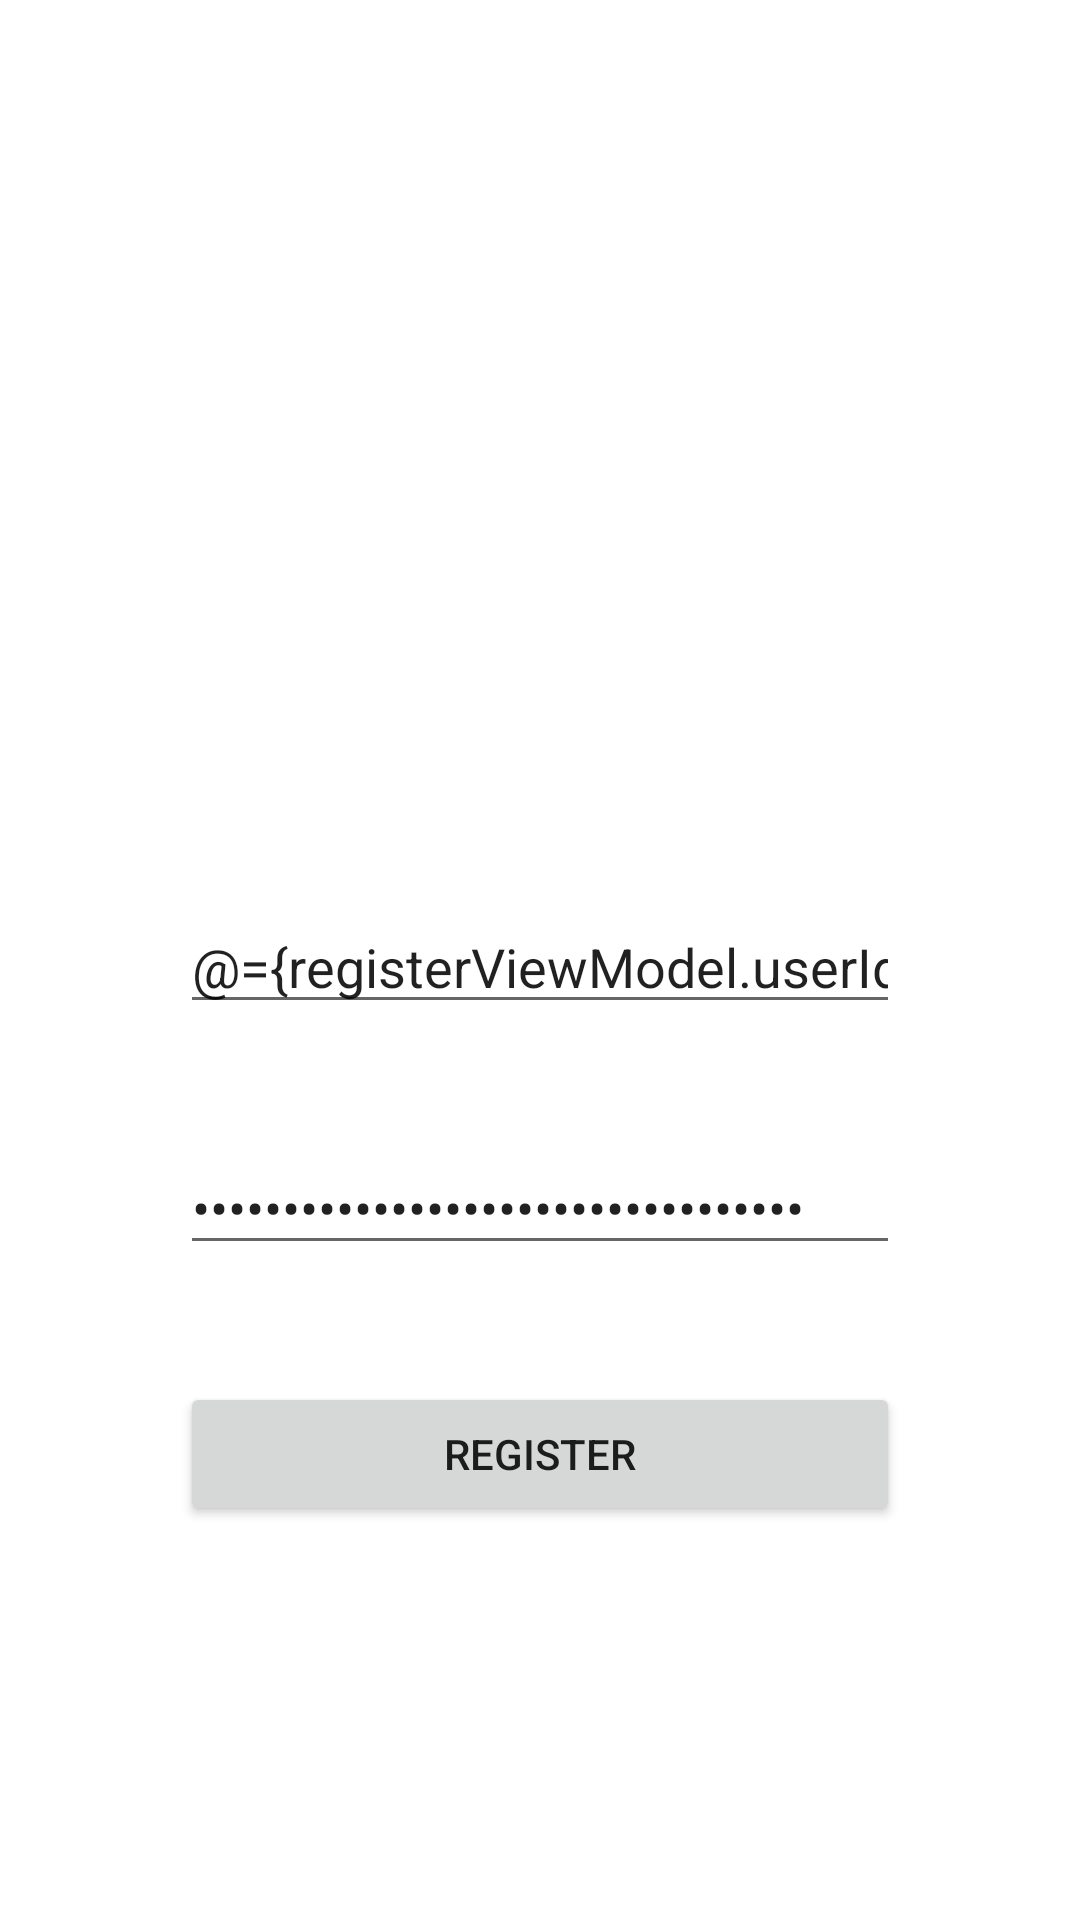

Layout XML and referenced resources for this Android screen:
<!-- AndroidManifest.xml: application theme Theme.ToyApp -->
<!-- res/layout/fragment_register.xml -->
<?xml version="1.0" encoding="utf-8"?>
<layout xmlns:android="http://schemas.android.com/apk/res/android"
    xmlns:app="http://schemas.android.com/apk/res-auto"
    xmlns:tools="http://schemas.android.com/tools">

    <data>
        <variable
            name = "registerViewModel"
            type = "com.example.toyapp.viewModel.RegisterViewModel"/>
    </data>

    <androidx.constraintlayout.widget.ConstraintLayout
        android:id="@+id/register_layout"
        android:layout_width="match_parent"
        android:layout_height="match_parent"
        tools:context=".screen.RegisterFragment">

        <EditText
            android:id="@+id/et_regi_email"
            android:layout_width="match_parent"
            android:layout_height="wrap_content"
            android:layout_marginLeft = "60dp"
            android:layout_marginRight = "60dp"
            android:layout_marginTop="300dp"
            android:ems="10"
            android:inputType="textEmailAddress"
            android:hint="Email"
            android:text="@={registerViewModel.userId}"
            app:layout_constraintEnd_toEndOf="parent"
            app:layout_constraintStart_toStartOf="parent"
            app:layout_constraintTop_toTopOf="parent" />

        <EditText
            android:id="@+id/et_regi_pass"
            android:layout_width="match_parent"
            android:layout_height="wrap_content"
            android:layout_marginLeft="60dp"
            android:layout_marginTop="20dp"
            android:layout_marginRight="60dp"
            android:ems="10"
            android:hint="Password"
            android:text="@={registerViewModel.userPassword}"
            android:inputType="textPassword"
            app:layout_constraintEnd_toEndOf="parent"
            app:layout_constraintStart_toStartOf="parent"
            app:layout_constraintTop_toBottomOf="@+id/tv_email_valid" />

        <Button
            android:id="@+id/btn_register"
            android:layout_width="match_parent"
            android:layout_height="wrap_content"
            android:layout_marginLeft = "60dp"
            android:layout_marginRight = "60dp"
            android:layout_marginTop="20dp"
            android:text="Register"
            android:onClick="@{() -> registerViewModel.register()}"
            app:layout_constraintEnd_toEndOf="parent"
            app:layout_constraintStart_toStartOf="parent"
            app:layout_constraintTop_toBottomOf="@+id/tv_password_valid" />

        <TextView
            android:id="@+id/tv_email_valid"
            android:layout_width="wrap_content"
            android:layout_height="wrap_content"
            android:layout_marginStart="65dp"
            android:textColor="@color/design_default_color_error"
            app:layout_constraintStart_toStartOf="parent"
            app:layout_constraintTop_toBottomOf="@+id/et_regi_email" />

        <TextView
            android:id="@+id/tv_password_valid"
            android:layout_width="wrap_content"
            android:layout_height="wrap_content"
            android:layout_marginStart="65dp"
            android:textColor="@color/design_default_color_error"
            app:layout_constraintStart_toStartOf="parent"
            app:layout_constraintTop_toBottomOf="@+id/et_regi_pass" />
    </androidx.constraintlayout.widget.ConstraintLayout>

</layout>
<!-- resources referenced by this layout -->
<resources>
  <style name="Theme.ToyApp" parent="Theme.MaterialComponents.DayNight.DarkActionBar">
          <item name="windowNoTitle">true</item>
          
          <item name="colorPrimary">@color/purple_500</item>
          <item name="colorPrimaryVariant">@color/purple_700</item>
          <item name="colorOnPrimary">@color/white</item>
          
          <item name="colorSecondary">@color/teal_200</item>
          <item name="colorSecondaryVariant">@color/teal_700</item>
          <item name="colorOnSecondary">@color/black</item>
          
          <item name="android:statusBarColor" tools:targetApi="l">?attr/colorPrimaryVariant</item>
          
      </style>
  <!-- not gathered from this repository: default colours our renderer supplied (Android Studio template values) -->
  <color name="purple_500">#FF6200EE</color>
  <color name="purple_700">#FF3700B3</color>
  <color name="teal_200">#FF03DAC5</color>
  <color name="teal_700">#FF018786</color>
  <color name="black">#FF000000</color>
  <color name="white">#FFFFFFFF</color>
</resources>
